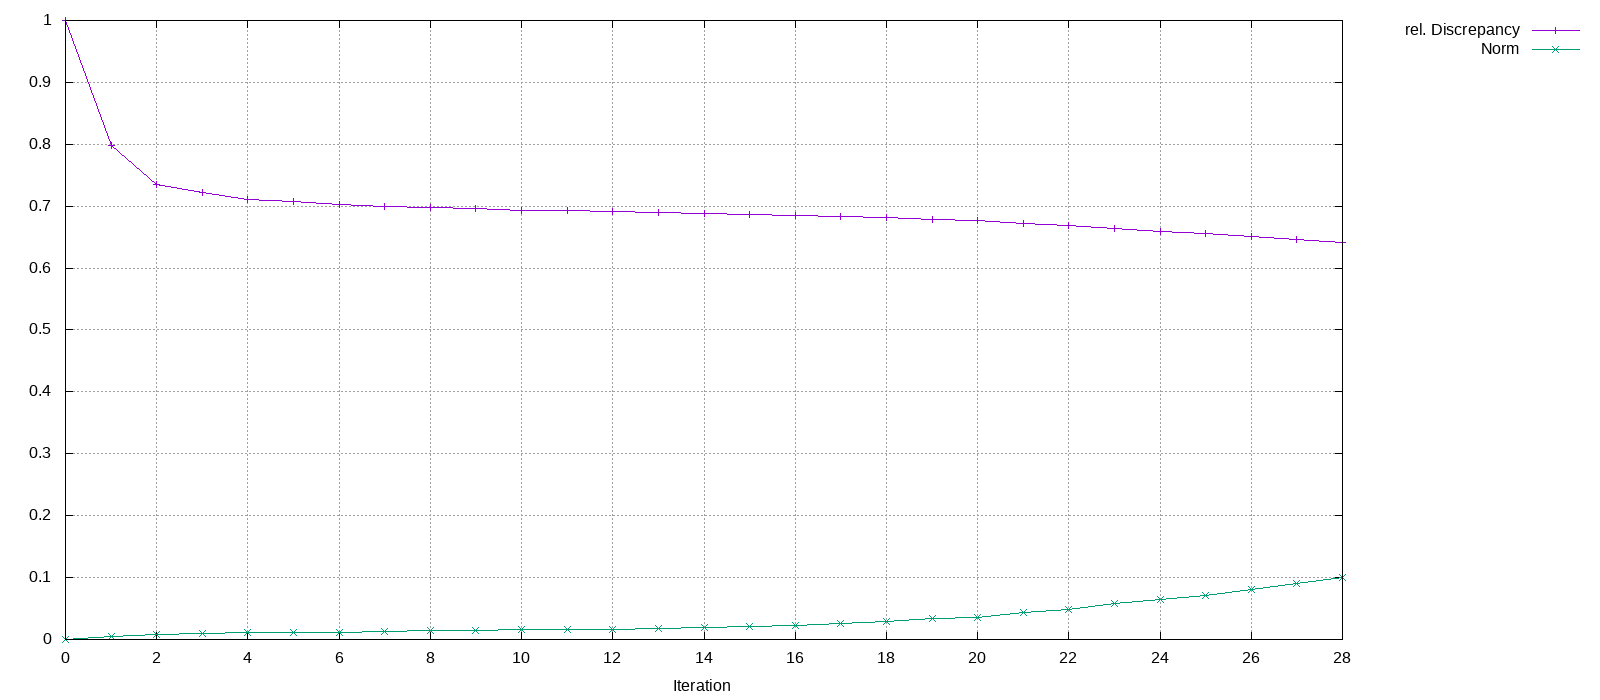

Values plotted in this chart, from the file beside it:
Iteration, rel. Discrepancy, Norm
0, 1, 0
1, 0.7978, 0.005545
2, 0.7351, 0.008257
3, 0.7227, 0.009136
4, 0.7109, 0.01054
5, 0.7069, 0.0112
6, 0.7029, 0.0121
7, 0.6992, 0.01316
8, 0.6974, 0.01378
9, 0.6957, 0.01447
10, 0.6938, 0.01538
11, 0.693, 0.0158
12, 0.692, 0.01648
13, 0.6903, 0.01775
14, 0.6885, 0.01936
15, 0.6872, 0.02073
16, 0.6856, 0.02264
17, 0.6836, 0.02519
18, 0.681, 0.02875
19, 0.6781, 0.03325
20, 0.6763, 0.03603
21, 0.6722, 0.04294
22, 0.6686, 0.049
23, 0.664, 0.05736
24, 0.6596, 0.06527
25, 0.6565, 0.07088
26, 0.6515, 0.0802
27, 0.6463, 0.08983
28, 0.6411, 0.09968
